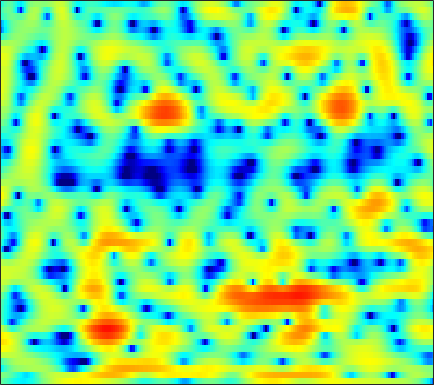

The data file committed next to this chart (first rows):
-0.97008, -1.4575, -2.1134, -2.7631, -3.2372, -3.8318, -4.3779, -4.7427, -5.1793, -5.5134, -5.6646, -5.6282, -5.35, -4.8717, -4.4045, -3.6959, -2.9155, -2.2913, -1.4475, -0.62016, 0.17054, 0.72524, 1.4098, 2.0269
0.1312, -0.11, -0.4773, -0.9106, -1.29, -1.882, -2.587, -3.195, -4.096, -5.047, -5.908, -6.352, -6.441, -5.877, -5.133, -3.923, -2.676, -1.794, -0.74, 0.1609, 0.9132, 1.388, 1.907, 2.303
-5.561, -4.342, -2.976, -1.889, -1.23, -0.5242, 0.01675, 0.3328, 0.6631, 0.9093, 1.097, 1.214, 1.348, 1.469, 1.551, 1.643, 1.714, 1.747, 1.738, 1.655, 1.483, 1.287, 0.9204, 0.4188
-2.384, -1.706, -0.8377, -0.07533, 0.4133, 0.9552, 1.375, 1.616, 1.853, 2.003, 2.075, 2.084, 2.045, 1.951, 1.846, 1.66, 1.42, 1.206, 0.865, 0.4515, -0.03794, -0.4662, -1.129, -1.919
2.561, 2.587, 2.618, 2.625, 2.606, 2.539, 2.414, 2.28, 2.05, 1.768, 1.435, 1.157, 0.7626, 0.3485, 0.02728, -0.4066, -0.8442, -1.169, -1.6, -2.04, -2.493, -2.848, -3.355, -3.897
5.197, 5.028, 4.754, 4.414, 4.113, 3.64, 3.074, 2.58, 1.83, 0.9751, 0.01709, -0.7582, -1.829, -2.882, -3.612, -4.413, -4.966, -5.218, -5.394, -5.498, -5.613, -5.745, -6.01, -6.364
6.365, 6.146, 5.775, 5.305, 4.883, 4.226, 3.44, 2.746, 1.652, 0.3131, -1.364, -2.926, -5.59, -9.345, -13.52, -22.9, -17.76, -13.28, -10.07, -8.372, -7.542, -7.367, -7.632, -8.347
5.644, 5.357, 4.873, 4.316, 3.876, 3.285, 2.704, 2.267, 1.644, 0.9446, 0.1294, -0.5763, -1.621, -2.677, -3.378, -3.996, -4.144, -4.004, -3.729, -3.596, -3.749, -4.111, -4.994, -6.403
2.867, 1.963, 0.4847, -1.178, -2.354, -3.357, -3.287, -2.686, -1.666, -0.7088, 0.06586, 0.5103, 0.9455, 1.258, 1.447, 1.658, 1.806, 1.869, 1.88, 1.786, 1.539, 1.236, 0.668, -0.1196
-1.204, -2.612, -5.022, -8.25, -11.25, -14.3, -12.32, -9.804, -7.086, -5.059, -3.483, -2.494, -1.382, -0.445, 0.1651, 0.8742, 1.455, 1.812, 2.187, 2.445, 2.571, 2.593, 2.536, 2.368
-2.095, -3.053, -4.433, -5.795, -6.725, -7.742, -8.415, -8.66, -8.577, -8.014, -7.054, -6.125, -4.731, -3.312, -2.311, -1.102, -0.04907, 0.6364, 1.404, 2.013, 2.468, 2.715, 2.94, 3.055
-2.065, -2.902, -4.178, -5.636, -6.874, -8.81, -11.16, -13.44, -17.66, -21.29, -16.59, -12.73, -8.875, -5.976, -4.216, -2.295, -0.7512, 0.2155, 1.267, 2.073, 2.683, 3.022, 3.331, 3.502
-1.843, -2.621, -3.888, -5.383, -6.606, -8.273, -9.87, -10.95, -11.97, -11.95, -10.66, -9.086, -6.729, -4.522, -3.067, -1.367, 0.03906, 0.9021, 1.817, 2.49, 2.956, 3.185, 3.326, 3.324
-0.3804, -1.225, -2.774, -4.873, -6.856, -10.15, -13.47, -13.98, -11.48, -8.502, -5.99, -4.413, -2.567, -0.9646, 0.06986, 1.223, 2.135, 2.661, 3.149, 3.437, 3.508, 3.429, 3.156, 2.691
2.007, 1.41, 0.3076, -1.212, -2.607, -4.642, -6.155, -6.345, -5.147, -3.322, -1.589, -0.4593, 0.7669, 1.694, 2.243, 2.771, 3.07, 3.155, 3.105, 2.873, 2.458, 2.029, 1.318, 0.3905
3.029, 2.86, 2.498, 2.043, 1.69, 1.276, 0.9771, 0.8932, 0.9425, 1.141, 1.381, 1.556, 1.736, 1.787, 1.711, 1.445, 0.9806, 0.5065, -0.2792, -1.234, -2.268, -3.059, -4.09, -5.022
3.439, 3.428, 3.341, 3.221, 3.115, 2.963, 2.819, 2.723, 2.603, 2.467, 2.294, 2.102, 1.74, 1.238, 0.7174, -0.1875, -1.375, -2.492, -4.329, -6.6, -9.235, -11.31, -13.5, -14.05
3.37, 3.313, 3.237, 3.171, 3.127, 3.085, 3.059, 3.032, 2.967, 2.844, 2.656, 2.429, 1.977, 1.341, 0.7153, -0.3541, -1.756, -3.091, -5.285, -8.156, -11.95, -15.56, -19.91, -19.09
2.282, 1.977, 1.681, 1.547, 1.568, 1.742, 2.024, 2.255, 2.549, 2.78, 2.884, 2.882, 2.736, 2.379, 1.982, 1.249, 0.2812, -0.5866, -1.937, -3.482, -5.062, -6.184, -7.478, -8.463
-1.385, -2.664, -3.948, -4.234, -3.726, -2.57, -1.292, -0.3684, 0.7571, 1.71, 2.451, 2.869, 3.25, 3.387, 3.33, 3.045, 2.543, 2.038, 1.204, 0.2771, -0.7392, -1.498, -2.432, -3.208
-5.811, -9.942, -19.53, -18.49, -12.8, -8.778, -6.148, -4.415, -2.329, -0.4832, 1.115, 2.082, 3.051, 3.708, 3.98, 4.072, 3.852, 3.492, 2.777, 1.821, 0.6129, -0.395, -1.798, -3.01
-2.589, -4.451, -6.979, -9.45, -11.4, -14.6, -14.87, -11.22, -6.424, -2.87, -0.2421, 1.305, 2.829, 3.877, 4.39, 4.74, 4.705, 4.434, 3.731, 2.554, 0.8758, -0.8712, -4.237, -10.05
-1.468, -2.738, -4.527, -6.433, -7.903, -9.474, -9.543, -8.22, -5.729, -3.231, -1.112, 0.1613, 1.571, 2.59, 3.132, 3.567, 3.704, 3.605, 3.207, 2.506, 1.511, 0.5849, -0.7694, -2.043
-2.293, -3.162, -4.191, -4.969, -5.293, -5.4, -5.061, -4.519, -3.562, -2.484, -1.378, -0.6008, 0.2969, 1.046, 1.483, 1.901, 2.143, 2.217, 2.188, 2.04, 1.765, 1.531, 1.204, 0.9101
-4.168, -5.564, -7.104, -7.669, -7.387, -6.444, -5.25, -4.356, -3.25, -2.229, -1.372, -0.7871, -0.1525, 0.3506, 0.652, 0.9791, 1.222, 1.375, 1.55, 1.702, 1.835, 1.916, 1.983, 2.035
-5.246, -8.877, -17.64, -20.95, -12.88, -8.172, -5.412, -4.047, -2.708, -1.7, -1.003, -0.6413, -0.3132, -0.1875, -0.1818, -0.2224, -0.228, -0.1426, 0.1466, 0.6162, 1.225, 1.679, 2.23, 2.671
0.4148, -0.9421, -2.5, -3.316, -3.417, -3.102, -2.615, -2.222, -1.686, -1.3, -0.979, -0.8982, -1.051, -1.568, -2.268, -3.678, -5.372, -6.274, -5.694, -3.533, -1.307, 0.08006, 1.522, 2.502
4.255, 3.372, 2.148, 0.8651, -0.1265, -1.434, -2.743, -3.461, -3.83, -3.416, -2.669, -2.16, -1.896, -2.229, -2.99, -4.869, -7.998, -10.59, -9.573, -5.418, -2.312, -0.6707, 0.8464, 1.814
5.415, 4.693, 3.503, 1.921, 0.3933, -2.349, -6.613, -12.45, -24.37, -9.389, -4.74, -2.779, -1.181, -0.4332, -0.2303, -0.2656, -0.4879, -0.5774, -0.449, -0.08973, 0.3204, 0.5985, 0.7797, 0.7553
4.08, 3.773, 3.155, 2.303, 1.485, 0.2281, -1.09, -1.891, -2.289, -1.82, -0.8459, -0.1022, 0.7247, 1.292, 1.546, 1.678, 1.631, 1.487, 1.194, 0.7656, 0.1745, -0.398, -1.378, -2.638
1.465, 1.687, 1.818, 1.806, 1.728, 1.563, 1.409, 1.351, 1.339, 1.49, 1.696, 1.884, 2.073, 2.188, 2.184, 2.038, 1.732, 1.376, 0.7051, -0.1898, -1.345, -2.447, -4.254, -6.628
-0.9793, -0.3799, 0.2661, 0.7621, 1.079, 1.435, 1.751, 1.961, 2.23, 2.458, 2.648, 2.745, 2.809, 2.752, 2.619, 2.311, 1.819, 1.334, 0.498, -0.5565, -1.884, -3.056, -4.915, -7.124
-2.927, -2.269, -1.469, -0.7496, -0.2304, 0.4458, 1.091, 1.53, 2.094, 2.549, 2.917, 3.099, 3.236, 3.205, 3.073, 2.743, 2.215, 1.693, 0.8417, -0.2107, -1.451, -2.474, -3.96, -5.518
-4.943, -4.567, -4.016, -3.289, -2.609, -1.558, -0.4311, 0.4058, 1.422, 2.303, 2.985, 3.365, 3.679, 3.783, 3.714, 3.424, 2.913, 2.372, 1.471, 0.347, -0.9295, -1.987, -3.447, -4.862
-7.931, -8.641, -9.65, -9.551, -8.24, -5.598, -3, -1.284, 0.5711, 2.039, 3.134, 3.753, 4.298, 4.559, 4.568, 4.335, 3.827, 3.26, 2.227, 0.9014, -0.7759, -2.254, -4.535, -7.012
-9.427, -11.04, -14.72, -17.62, -13.62, -8.118, -4.313, -2.163, 0.06595, 1.743, 3.024, 3.734, 4.416, 4.779, 4.86, 4.711, 4.252, 3.713, 2.686, 1.294, -0.5535, -2.314, -5.334, -9.681
-6.947, -6.917, -6.808, -6.297, -5.587, -4.243, -2.683, -1.524, -0.08732, 1.181, 2.238, 2.886, 3.55, 3.972, 4.123, 4.098, 3.804, 3.396, 2.631, 1.566, 0.2579, -0.8913, -2.559, -4.249
-4.695, -4.419, -4.091, -3.748, -3.451, -2.922, -2.247, -1.671, -0.7529, 0.2079, 1.145, 1.812, 2.546, 3.102, 3.37, 3.517, 3.43, 3.194, 2.687, 1.972, 1.07, 0.3327, -0.7118, -1.732
-2.522, -2.515, -2.69, -3.071, -3.403, -3.879, -4.114, -3.925, -3.093, -1.77, -0.2909, 0.7262, 1.909, 2.806, 3.285, 3.659, 3.735, 3.619, 3.202, 2.559, 1.707, 0.9632, -0.09741, -1.147
-0.3563, -0.622, -1.363, -2.67, -4.148, -7.202, -12.51, -16.47, -10.56, -5.215, -1.828, -0.01844, 1.819, 3.12, 3.805, 4.366, 4.541, 4.448, 3.974, 3.134, 1.935, 0.7672, -1.081, -3.037
0.7996, 0.6529, 0.05882, -1.004, -2.082, -3.889, -5.526, -6.089, -5.193, -3.282, -1.277, 0.1166, 1.656, 2.868, 3.554, 4.189, 4.453, 4.375, 3.936, 2.997, 1.481, -0.1089, -3.146, -7.949
1.324, 1.356, 1.037, 0.3494, -0.3205, -1.329, -2.288, -2.772, -3.129, -2.948, -2.18, -1.379, -0.1109, 1.106, 1.9, 2.715, 3.229, 3.374, 3.257, 2.741, 1.819, 0.8573, -0.697, -2.436
2.733, 2.573, 2.031, 1.141, 0.1919, -1.36, -3.397, -5.276, -8.133, -9.995, -8.6, -6.393, -3.673, -1.5, -0.2165, 1.087, 2, 2.489, 2.82, 2.876, 2.676, 2.352, 1.765, 1.034
3.871, 3.467, 2.683, 1.598, 0.5445, -1.25, -3.599, -5.807, -9.469, -12.39, -10.77, -8.309, -5.54, -3.439, -2.186, -0.7969, 0.2927, 0.9542, 1.656, 2.143, 2.41, 2.487, 2.381, 2.072
4.135, 3.696, 2.95, 1.964, 1.107, -0.2419, -1.74, -2.892, -4.285, -5.304, -5.819, -5.916, -5.641, -5.085, -4.511, -3.585, -2.5, -1.684, -0.6073, 0.3161, 1.05, 1.473, 1.835, 1.966
4.022, 3.718, 3.133, 2.332, 1.59, 0.4438, -0.8434, -1.92, -3.379, -4.877, -6.406, -7.516, -8.951, -9.988, -10.12, -9.119, -7.151, -5.508, -3.506, -1.767, -0.3712, 0.454, 1.314, 1.884
3.517, 3.454, 3.084, 2.428, 1.725, 0.5422, -0.9149, -2.152, -4.038, -6.182, -8.573, -10.57, -14.14, -20.22, -31.92, -19.32, -12.21, -8.947, -5.695, -3.264, -1.353, -0.2149, 0.983, 1.87
3.089, 3.248, 3.074, 2.473, 1.758, 0.4478, -1.303, -2.89, -5.401, -8.258, -11.12, -12.84, -14.08, -14.15, -13.55, -11.86, -9.59, -7.759, -5.522, -3.549, -1.811, -0.6792, 0.6059, 1.65
3.618, 3.73, 3.545, 2.944, 2.232, 0.9003, -0.947, -2.719, -5.763, -10.12, -17.37, -30.24, -19.92, -14.09, -11.74, -9.582, -7.996, -6.902, -5.587, -4.247, -2.859, -1.796, -0.4087, 0.8494
4.202, 4.16, 3.911, 3.397, 2.839, 1.825, 0.4977, -0.6989, -2.58, -4.641, -6.564, -7.585, -8.166, -8.043, -7.809, -7.689, -7.865, -8.196, -8.681, -8.536, -7.129, -5.418, -3.075, -1.037
3.466, 3.426, 3.277, 3.025, 2.74, 2.219, 1.551, 0.9555, 0.06025, -0.8735, -1.79, -2.431, -3.224, -4.013, -4.681, -5.829, -7.514, -9.514, -14.05, -24.39, -15.02, -9.644, -5.303, -2.427
0.8984, 1.036, 1.236, 1.404, 1.471, 1.479, 1.365, 1.19, 0.8865, 0.4898, 0.01526, -0.3943, -0.9791, -1.648, -2.221, -3.082, -4.064, -4.827, -5.678, -5.952, -5.315, -4.341, -2.806, -1.318
-3.8, -3.119, -2.112, -1.215, -0.6425, -0.04609, 0.3559, 0.5528, 0.6825, 0.6756, 0.5603, 0.4105, 0.1384, -0.2048, -0.4964, -0.9138, -1.335, -1.591, -1.826, -1.86, -1.644, -1.338, -0.7701, -0.1077
-11.22, -8.277, -5.462, -3.481, -2.378, -1.289, -0.5138, -0.08422, 0.3029, 0.5539, 0.6971, 0.7531, 0.7338, 0.6345, 0.5077, 0.2743, -0.00391, -0.2261, -0.4965, -0.6785, -0.7233, -0.6461, -0.3623, 0.09353
-9.023, -7.081, -4.865, -3.166, -2.223, -1.291, -0.6564, -0.3276, 0.01732, 0.3263, 0.6272, 0.8407, 1.087, 1.226, 1.226, 1.062, 0.6961, 0.2657, -0.4654, -1.298, -2.021, -2.265, -2.011, -1.157
-3.618, -2.858, -1.92, -1.205, -0.8603, -0.7346, -0.9552, -1.262, -1.586, -1.529, -0.9093, -0.2144, 0.7599, 1.512, 1.845, 1.924, 1.518, 0.8495, -0.6599, -3.183, -7.425, -12.21, -10.6, -4.651
-2.872, -1.961, -1.119, -0.7478, -0.8301, -1.554, -3.188, -5.247, -10.08, -15.2, -8.351, -4.569, -1.444, 0.4394, 1.298, 1.855, 1.832, 1.478, 0.5434, -0.8904, -2.556, -3.393, -2.984, -1.149
-4.353, -3.083, -1.955, -1.43, -1.421, -1.879, -2.891, -3.965, -5.474, -6.067, -4.94, -3.589, -1.86, -0.5933, 0.05777, 0.5731, 0.7692, 0.7533, 0.5997, 0.4037, 0.2932, 0.3629, 0.6935, 1.252
